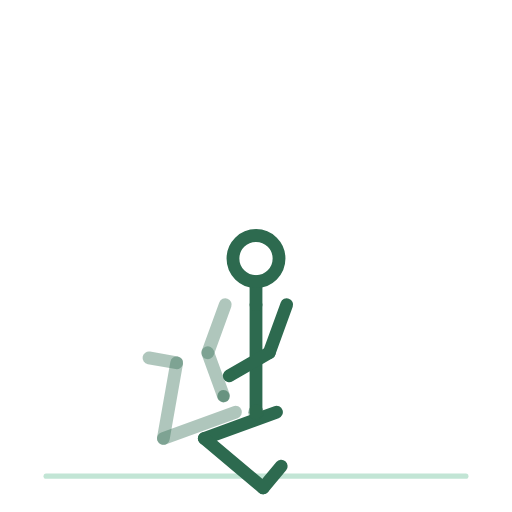
t = 0.00 s
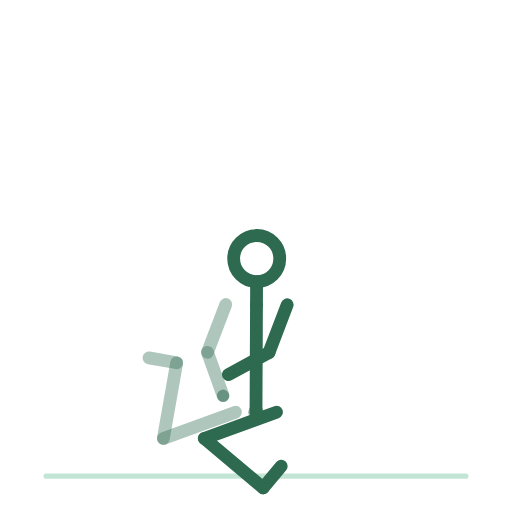
t = 0.75 s
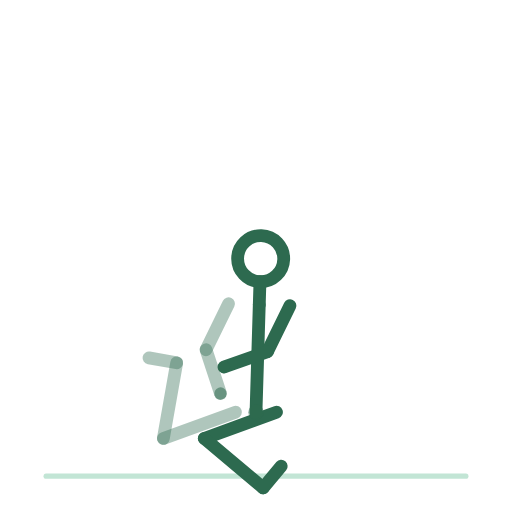
t = 2.25 s
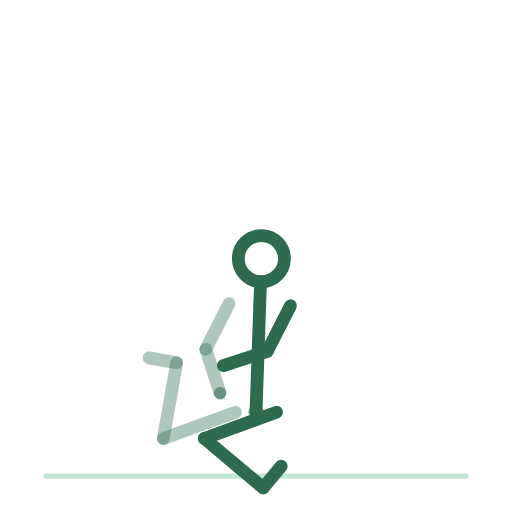
t = 3.00 s
t = 3.75 s: frame unchanged from t = 2.25 s, image omitted
t = 5.25 s: frame unchanged from t = 0.75 s, image omitted

The animated SVG that drew these frames (rendered in a browser with its animation timeline set to each time). Animation: 14 SMIL elements (animateTransform=14); one cycle of 6.00 s, repeats indefinitely.

<svg xmlns="http://www.w3.org/2000/svg" viewBox="0 0 200 200" role="img" aria-label="respiration-diaphragmatique-assise"><title>respiration-diaphragmatique-assise</title><style>.bone{fill:none;stroke:#2D6A4F;stroke-width:5;stroke-linecap:round}.bone.far{opacity:.38}.head{fill:none;stroke:#2D6A4F;stroke-width:5}.joint{fill:#2D6A4F;opacity:.55}.floor{fill:#52B788;stroke:#52B788;stroke-width:2;opacity:.35;stroke-linecap:round}@media (prefers-reduced-motion: reduce) { animateTransform { display: none !important; } }</style><line class="floor" x1="18" y1="186" x2="182" y2="186"/><g><animateTransform attributeName="transform" type="translate" values="100.0,161.0;100.0,161.0;100.0,161.0" keyTimes="0.0000;0.5000;1.0000" dur="6s" repeatCount="indefinite" calcMode="spline" keySplines=".42 0 .58 1;.42 0 .58 1"/><g><g><animateTransform attributeName="transform" type="rotate" values="0.0;0.0;0.0" keyTimes="0.0000;0.5000;1.0000" dur="6s" repeatCount="indefinite" calcMode="spline" keySplines=".42 0 .58 1;.42 0 .58 1"/><g transform="translate(-8,0)"><g><animateTransform attributeName="transform" type="rotate" values="70.0;70.0;70.0" keyTimes="0.0000;0.5000;1.0000" dur="6s" repeatCount="indefinite" calcMode="spline" keySplines=".42 0 .58 1;.42 0 .58 1"/><line class="bone far" x1="0" y1="0" x2="0" y2="30"/><g transform="translate(0,30)"><g><animateTransform attributeName="transform" type="rotate" values="120.0;120.0;120.0" keyTimes="0.0000;0.5000;1.0000" dur="6s" repeatCount="indefinite" calcMode="spline" keySplines=".42 0 .58 1;.42 0 .58 1"/><line class="bone far" x1="0" y1="0" x2="0" y2="30"/><g transform="translate(0,30)"><g><animateTransform attributeName="transform" type="rotate" values="0.0;0.0;0.0" keyTimes="0.0000;0.5000;1.0000" dur="6s" repeatCount="indefinite" calcMode="spline" keySplines=".42 0 .58 1;.42 0 .58 1"/><line class="bone far" x1="0" y1="0" x2="11" y2="0"/></g></g></g></g></g></g><g transform="translate(8,0)"><g><animateTransform attributeName="transform" type="rotate" values="70.0;70.0;70.0" keyTimes="0.0000;0.5000;1.0000" dur="6s" repeatCount="indefinite" calcMode="spline" keySplines=".42 0 .58 1;.42 0 .58 1"/><line class="bone near" x1="0" y1="0" x2="0" y2="30"/><g transform="translate(0,30)"><g><animateTransform attributeName="transform" type="rotate" values="-120.0;-120.0;-120.0" keyTimes="0.0000;0.5000;1.0000" dur="6s" repeatCount="indefinite" calcMode="spline" keySplines=".42 0 .58 1;.42 0 .58 1"/><line class="bone near" x1="0" y1="0" x2="0" y2="30"/><g transform="translate(0,30)"><g><animateTransform attributeName="transform" type="rotate" values="0.0;0.0;0.0" keyTimes="0.0000;0.5000;1.0000" dur="6s" repeatCount="indefinite" calcMode="spline" keySplines=".42 0 .58 1;.42 0 .58 1"/><line class="bone near" x1="0" y1="0" x2="11" y2="0"/></g></g></g></g></g></g><g><g><animateTransform attributeName="transform" type="rotate" values="0.0;2.0;0.0" keyTimes="0.0000;0.5000;1.0000" dur="6s" repeatCount="indefinite" calcMode="spline" keySplines=".42 0 .58 1;.42 0 .58 1"/><line class="bone" x1="0" y1="0" x2="0" y2="-42"/><g transform="translate(0,-42)"><g transform="translate(0,0)"><g><animateTransform attributeName="transform" type="rotate" values="0.0;0.0;0.0" keyTimes="0.0000;0.5000;1.0000" dur="6s" repeatCount="indefinite" calcMode="spline" keySplines=".42 0 .58 1;.42 0 .58 1"/><line class="bone" x1="0" y1="0" x2="0" y2="-9"/><circle class="head" cx="0" cy="-18" r="9"/></g></g><g transform="translate(-12,0)"><g><animateTransform attributeName="transform" type="rotate" values="20.0;25.0;20.0" keyTimes="0.0000;0.5000;1.0000" dur="6s" repeatCount="indefinite" calcMode="spline" keySplines=".42 0 .58 1;.42 0 .58 1"/><line class="bone far" x1="0" y1="0" x2="0" y2="20"/><g transform="translate(0,20)"><g><animateTransform attributeName="transform" type="rotate" values="-40.0;-45.0;-40.0" keyTimes="0.0000;0.5000;1.0000" dur="6s" repeatCount="indefinite" calcMode="spline" keySplines=".42 0 .58 1;.42 0 .58 1"/><line class="bone far" x1="0" y1="0" x2="0" y2="18"/><circle class="joint" cx="0" cy="18" r="2.4"/></g></g></g></g><g transform="translate(12,0)"><g><animateTransform attributeName="transform" type="rotate" values="20.0;25.0;20.0" keyTimes="0.0000;0.5000;1.0000" dur="6s" repeatCount="indefinite" calcMode="spline" keySplines=".42 0 .58 1;.42 0 .58 1"/><line class="bone near" x1="0" y1="0" x2="0" y2="20"/><g transform="translate(0,20)"><g><animateTransform attributeName="transform" type="rotate" values="40.0;45.0;40.0" keyTimes="0.0000;0.5000;1.0000" dur="6s" repeatCount="indefinite" calcMode="spline" keySplines=".42 0 .58 1;.42 0 .58 1"/><line class="bone near" x1="0" y1="0" x2="0" y2="18"/><circle class="joint" cx="0" cy="18" r="2.4"/></g></g></g></g></g></g></g><circle class="joint" cx="0" cy="0" r="3"/></g></g></g></svg>
